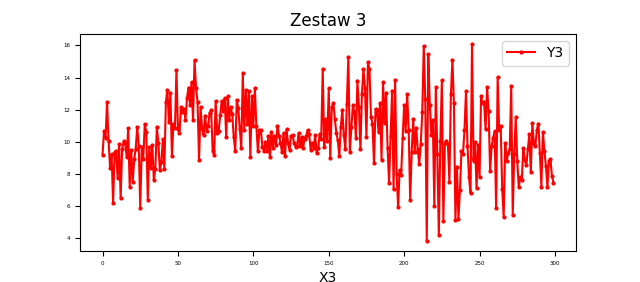

Values plotted in this chart, from the file beside it:
X3, Y3
0, 9.2
1, 10.69
2, 10.25
3, 12.48
4, 10.05
5, 8.387
6, 9.212
7, 6.166
8, 9.342
9, 9.401
10, 7.76
11, 9.852
12, 6.47
13, 9.561
14, 10.02
15, 9.898
16, 9.068
17, 10.83
18, 7.198
19, 9.472
20, 7.475
21, 8.907
22, 9.574
23, 10.91
24, 9.764
25, 5.864
26, 9.677
27, 8.938
28, 11.11
29, 10.62
30, 6.382
31, 9.669
32, 8.376
33, 9.796
34, 7.639
35, 8.296
36, 10.93
37, 9.947
38, 8.237
39, 8.766
40, 10.15
41, 8.321
42, 12.47
43, 13.25
44, 11.21
45, 13.05
46, 9.094
47, 11.1
48, 10.83
49, 14.46
50, 10.77
51, 10.55
52, 12.15
53, 11.83
54, 12.03
55, 11.36
56, 12.73
57, 13.38
58, 12.32
59, 13.71
... 240 more rows
